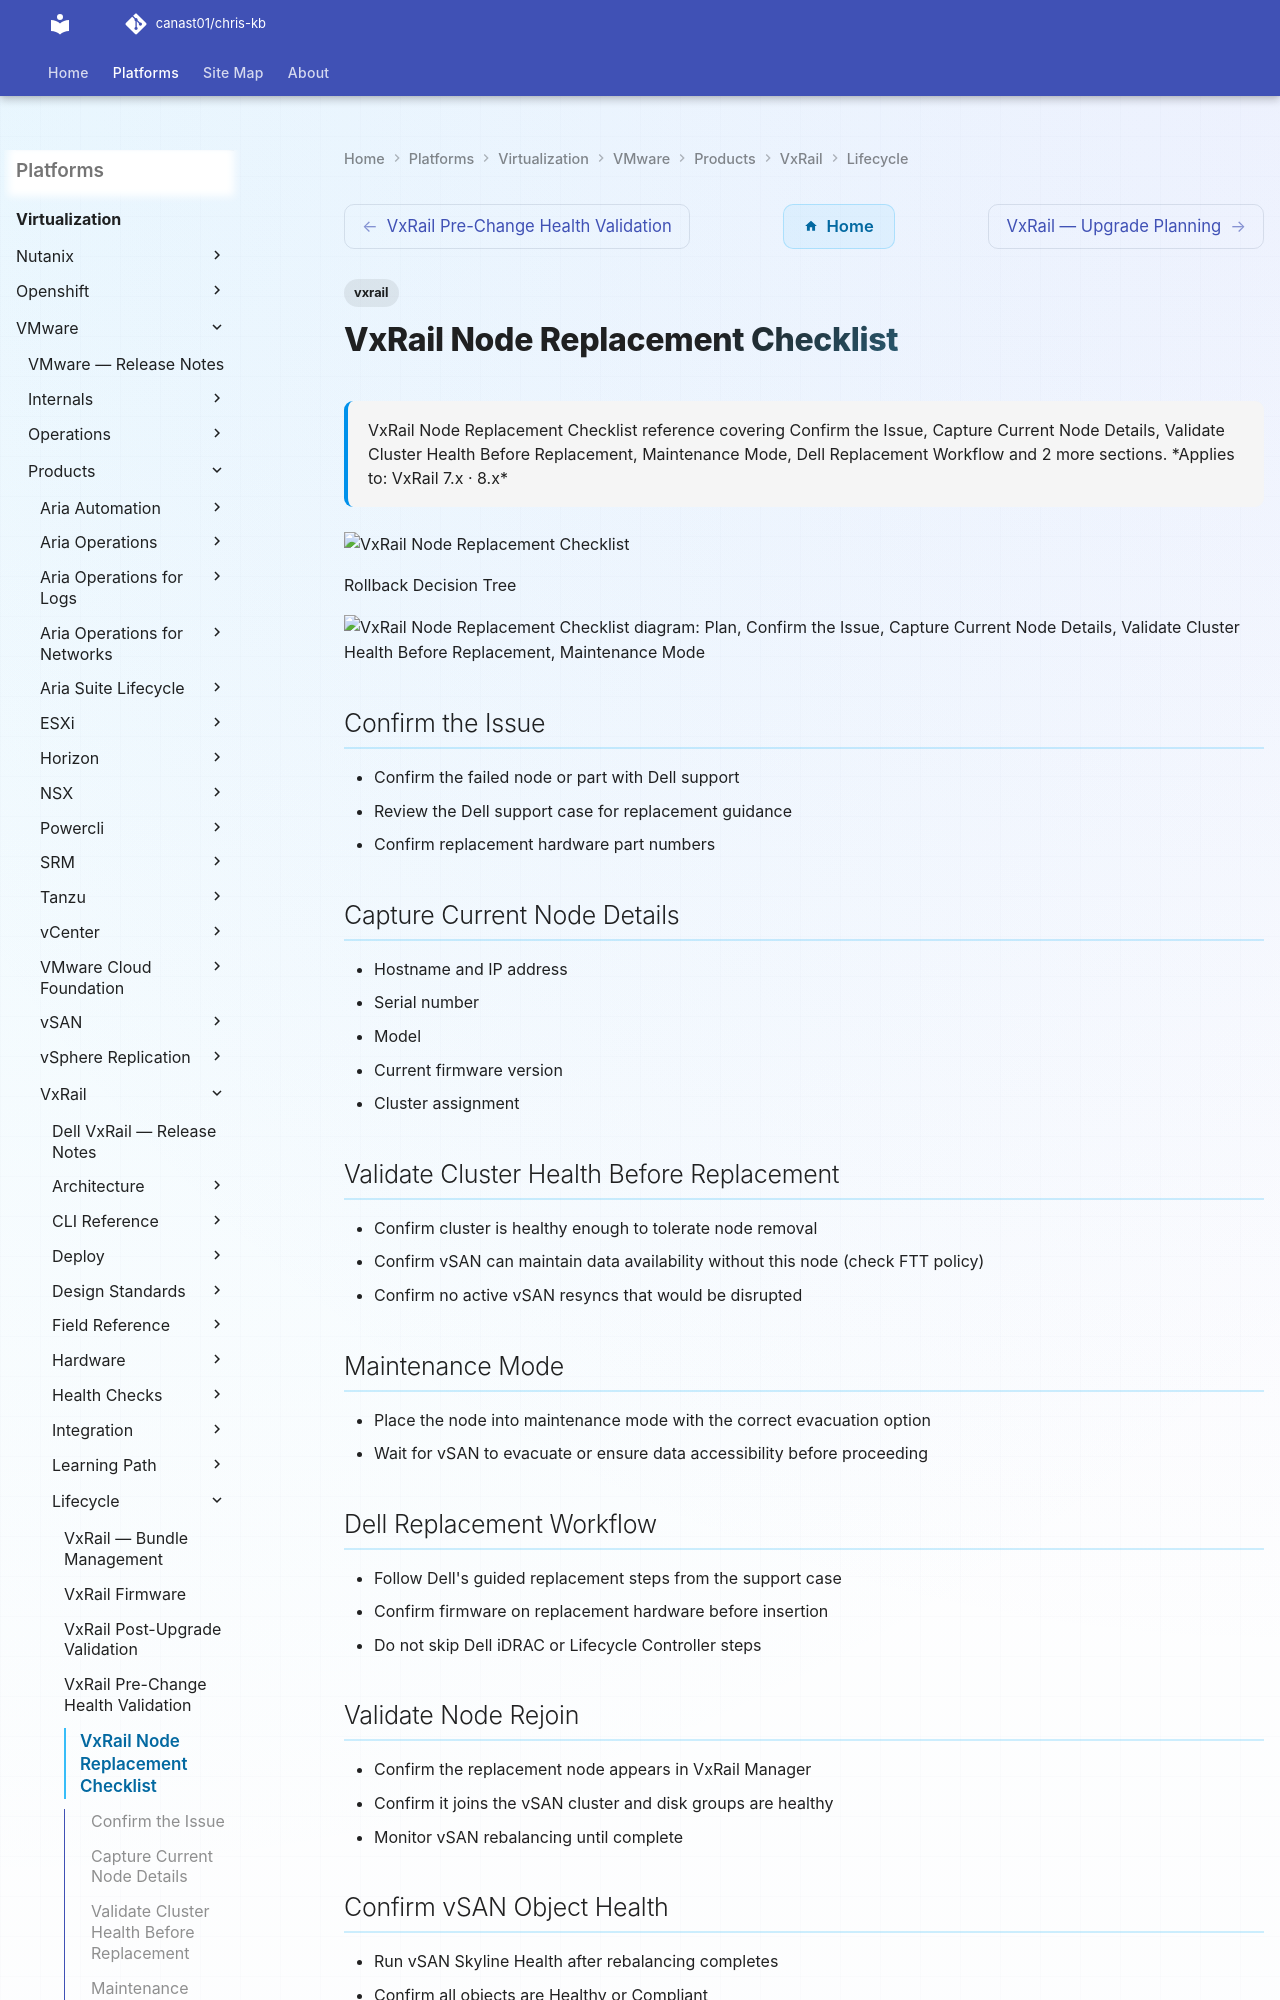

repository: canast01/chris-kb · page: virtualization/vmware/products/vxrail/lifecycle/rollback-planning/index.html · generator: mkdocs

---
tags:
  - vxrail
description: "VxRail Node Replacement Checklist reference covering Confirm the Issue, Capture Current Node Details, Validate Cluster Health Before Replacement..."
---
# VxRail Node Replacement Checklist


<div class="kb-summary">
VxRail Node Replacement Checklist reference covering Confirm the Issue, Capture Current Node Details, Validate Cluster Health Before Replacement, Maintenance Mode, Dell Replacement Workflow and 2 more sections.

*Applies to: VxRail 7.x · 8.x*
</div>
![VxRail Node Replacement Checklist](../../../../../assets/virtualization-vmware-vxrail-lifecycle-rollback-planning.svg)


Rollback Decision Tree


```d2
direction: right
